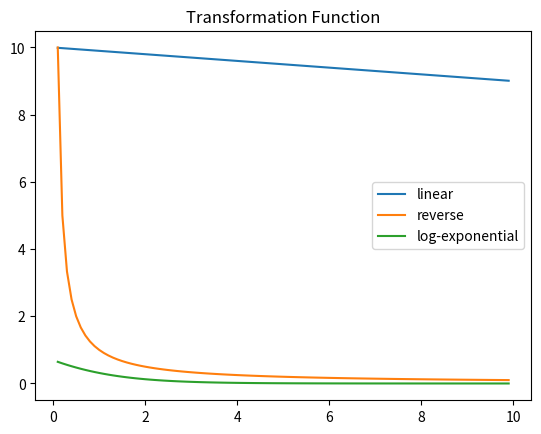

Generate this figure with matplotlib:
import matplotlib.pyplot as plt
import math
import numpy as np
x = np.arange(0.1,10, 0.1)
y_1 = (100 - x) / 10
y_2 = 1 / x
y_3 = np.log(1+np.exp(-x))
plt.plot(x, y_1, label='linear')
plt.plot(x, y_2, label='reverse')
plt.plot(x, y_3, label='log-exponential')
plt.title("Transformation Function")
plt.legend()
plt.show()
